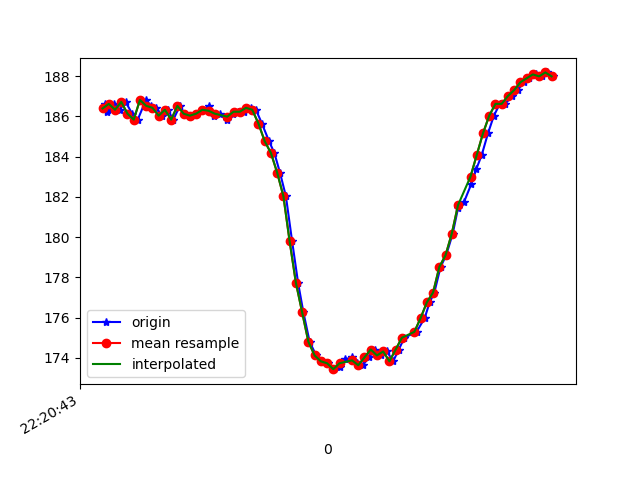

The file beside this chart, header and first rows:
1617747643347, 443280028378447, 186.6211, -235.9375, -61.71875
1617747643354, 443280050720042, 186.2, -235.9, -61.72
1617747643358, 443280066591120, 186.3, -236.4, -61.33
1617747643376, 443280085636413, 186.6, -236.5, -61.72
1617747643395, 443280104681707, 186.3, -236.7, -61.72
1617747643414, 443280123757522, 186.7, -236.9, -61.72
1617747643435, 443280142741773, 186.1, -236.2, -61.62
1617747643453, 443280161695503, 185.8, -236.4, -61.62
1617747643479, 443280180954445, 186.8, -236.6, -62.11
1617747643495, 443280199999739, 186.5, -236.6, -61.82
1617747643513, 443280218983990, 186.4, -236.3, -60.64
1617747643530, 443280238090326, 186, -236.4, -61.82
1617747643549, 443280257166141, 186.3, -236.8, -61.82
1617747643567, 443280276119871, 185.8, -236.6, -62.4
1617747643588, 443280295104122, 186.5, -235.9, -62.01
1617747643603, 443280314149415, 186.1, -236.3, -61.43
1617747643623, 443280333255752, 186, -236, -61.62
1617747643644, 443280352209481, 186.1, -236.1, -60.94
1617747643663, 443280371163211, 186.3, -236.9, -61.43
1617747643680, 443280390239026, 186.5, -237.1, -61.43
1617747643698, 443280409284320, 186, -236.3, -62.01
1617747643718, 443280428420790, 186.1, -236.2, -61.33
1617747643740, 443280447557647, 185.8, -236.5, -60.64
1617747643758, 443280466602941, 186.1, -236.8, -61.04
1617747643775, 443280485648235, 186.2, -237.4, -61.82
1617747643795, 443280504693528, 186.2, -237.1, -61.13
1617747643815, 443280523982992, 186.4, -237.2, -61.82
1617747643832, 443280542875679, 186.3, -236.9, -61.43
1617747643851, 443280561859930, 185.6, -235.9, -60.06
1617747643874, 443280580844181, 184.8, -234.7, -57.52
1617747643891, 443280599919996, 184.2, -232.2, -55.76
1617747643909, 443280618965290, 183.2, -230.1, -53.32
1617747643928, 443280638071626, 182, -227.5, -47.85
1617747643948, 443280657086399, 179.8, -224.4, -42.29
1617747643967, 443280676040128, 177.7, -222.9, -35.55
1617747643984, 443280695146464, 176.3, -221.1, -28.22
1617747644004, 443280714283322, 174.8, -221.5, -20.02
1617747644025, 443280733359137, 174.1, -222.3, -12.4
1617747644043, 443280752618080, 173.8, -224.3, -5.273
1617747644062, 443280771602331, 173.7, -227.1, 1.172
1617747644083, 443280790647624, 173.4, -229.1, 4.395
1617747644102, 443280809753960, 173.5, -229.7, 4.98
1617747644118, 443280828829775, 173.9, -228.5, 3.32
1617747644140, 443280847875069, 174, -227, 1.172
1617747644157, 443280866950884, 173.7, -226.2, 0.0
1617747644175, 443280885996178, 173.6, -226.1, -0.5859
1617747644194, 443280905071992, 174, -226, -0.4883
1617747644215, 443280924086765, 174.4, -225.6, -0.4883
1617747644232, 443280943162580, 174.1, -225.3, -1.465
1617747644252, 443280962238395, 174.3, -224.9, -3.027
1617747644272, 443280981283688, 173.8, -223.8, -6.152
1617747644290, 443281000298461, 174.4, -222.8, -8.496
1617747644308, 443281019374275, 175.0, -222.6, -11.52
1617747644347, 443281057495384, 175.3, -221.3, -15.14
1617747644373, 443281076601720, 176, -220.3, -22.75
1617747644389, 443281096867866, 176.8, -221.4, -26.46
1617747644404, 443281114966999, 177.2, -222, -31.35
1617747644424, 443281134042814, 178.5, -222.5, -34.47
1617747644442, 443281153088108, 179.1, -223.3, -38.38
1617747644463, 443281172041837, 180.2, -223.9, -41.11
1617747644480, 443281191117652, 181.4, -224.7, -43.55
... 16 more rows
